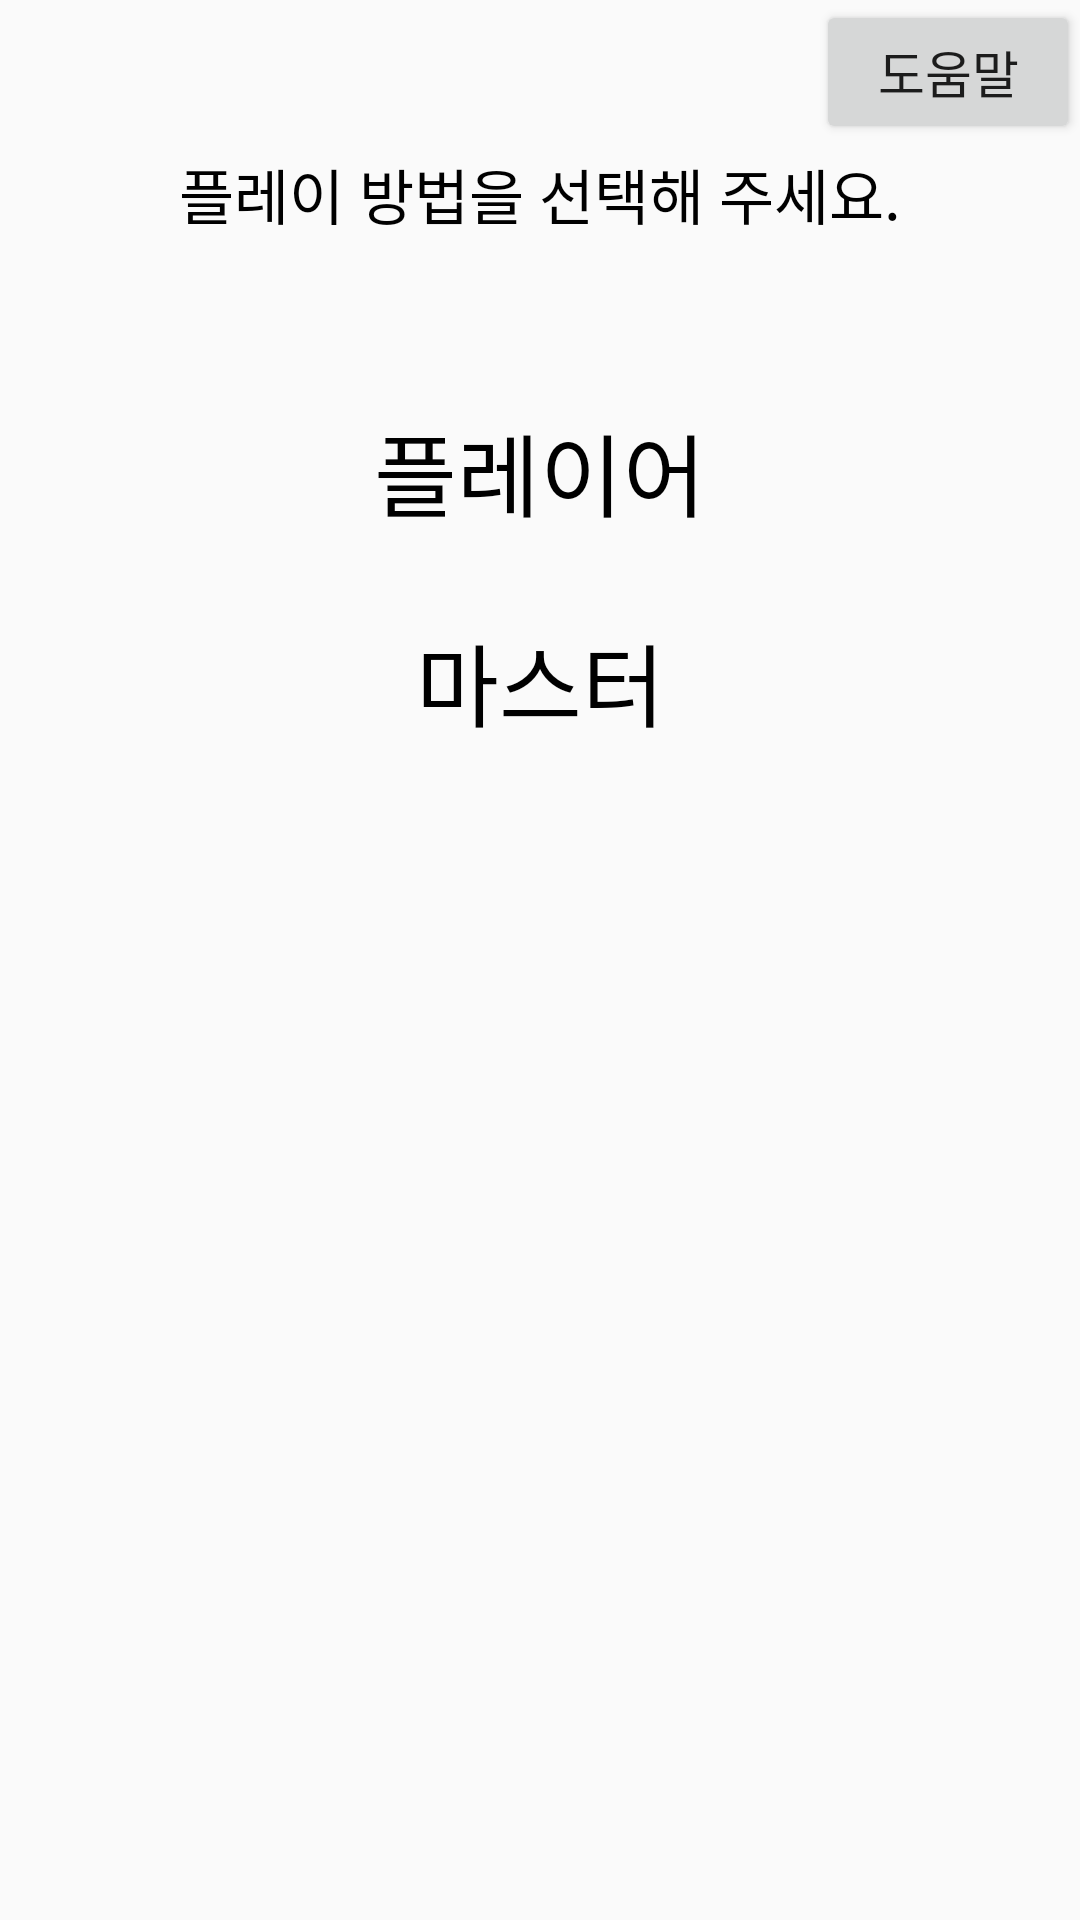

Reconstruct the res/layout file that produces this screen, plus the resources it refers to.
<!-- AndroidManifest.xml: application theme AppTheme -->
<!-- res/layout/p_g_select.xml -->
<?xml version="1.0" encoding="utf-8"?>
<android.support.constraint.ConstraintLayout xmlns:android="http://schemas.android.com/apk/res/android"
    xmlns:app="http://schemas.android.com/apk/res-auto"
    xmlns:tools="http://schemas.android.com/tools"
    android:layout_width="match_parent"
    android:layout_height="match_parent">

    <TextView
        android:id="@+id/text1"
        android:layout_width="wrap_content"
        android:layout_height="wrap_content"
        android:layout_marginTop="50dp"
        android:lineSpacingMultiplier="1.3"
        android:maxLines="30"
        android:text="플레이 방법을 선택해 주세요."
        android:textColor="#000000"
        android:textSize="20sp"
        app:layout_constrainedWidth="true"
        app:layout_constraintHorizontal_chainStyle="packed"
        app:layout_constraintHorizontal_weight="1"
        app:layout_constraintLeft_toLeftOf="parent"
        app:layout_constraintRight_toRightOf="parent"
        app:layout_constraintTop_toTopOf="parent" />


    <TextView
        android:id="@+id/textButton1"
        android:layout_width="wrap_content"
        android:layout_height="wrap_content"
        android:layout_marginTop="70dp"
        android:lineSpacingMultiplier="1.3"
        android:maxLines="1"
        android:padding="15dp"
        android:text="플레이어"
        android:textColor="#000000"
        android:textSize="30sp"
        app:layout_constrainedWidth="true"
        app:layout_constraintHorizontal_chainStyle="packed"
        app:layout_constraintHorizontal_weight="1"
        app:layout_constraintLeft_toLeftOf="parent"
        app:layout_constraintRight_toRightOf="parent"
        app:layout_constraintTop_toTopOf="@+id/text1" />

    <TextView
        android:id="@+id/textButton2"
        android:layout_width="wrap_content"
        android:layout_height="wrap_content"
        android:layout_marginTop="70dp"
        android:lineSpacingMultiplier="1.3"
        android:maxLines="1"
        android:padding="15dp"
        android:text="마스터"
        android:textColor="#000000"
        android:textSize="30sp"
        app:layout_constrainedWidth="true"
        app:layout_constraintHorizontal_chainStyle="packed"
        app:layout_constraintHorizontal_weight="1"
        app:layout_constraintLeft_toLeftOf="parent"
        app:layout_constraintRight_toRightOf="parent"
        app:layout_constraintTop_toTopOf="@+id/textButton1" />

    <Button
        android:id="@+id/help"
        android:layout_width="wrap_content"
        android:layout_height="wrap_content"
        android:text="도움말"
        android:textSize="17sp"
        app:layout_constraintRight_toRightOf="parent"
        app:layout_constraintTop_toTopOf="parent" />


</android.support.constraint.ConstraintLayout>
<!-- resources referenced by this layout -->
<resources>
  <style name="AppTheme" parent="Theme.AppCompat.Light.NoActionBar">
          
          <item name="colorPrimary">@color/colorPrimary</item>
          <item name="colorPrimaryDark">@color/colorPrimaryDark</item>
          <item name="colorAccent">@color/colorAccent</item>
      </style>
  <color name="colorPrimary">#008577</color>
  <color name="colorPrimaryDark">#00574B</color>
  <color name="colorAccent">#D81B60</color>
</resources>
